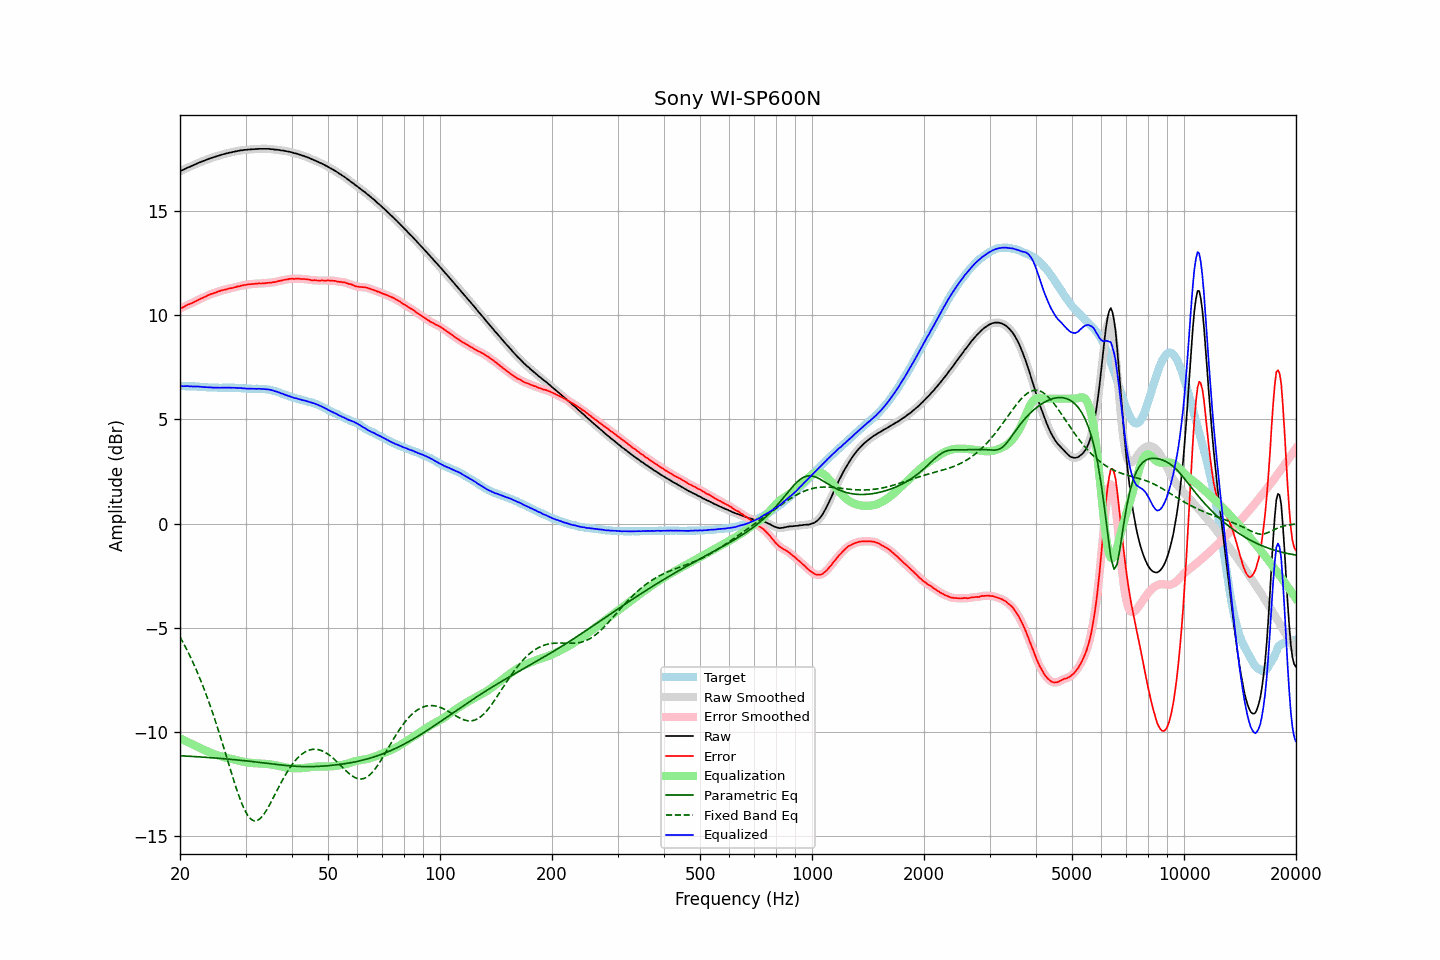

Source data for this figure (header and first rows):
frequency, raw, error, smoothed, error_smoothed, equalization, parametric_eq, fixed_band_eq, equalized_raw, equalized_smoothed, target
20.00, 16.93, 10.32, 16.93, 10.32, -10.32, -11.16, -5.45, 6.60, 6.60, 6.60
20.20, 16.97, 10.36, 16.96, 10.36, -10.36, -11.16, -5.59, 6.60, 6.60, 6.60
20.40, 17.00, 10.39, 17.00, 10.40, -10.40, -11.17, -5.73, 6.60, 6.60, 6.60
20.61, 17.04, 10.43, 17.04, 10.44, -10.44, -11.17, -5.88, 6.60, 6.60, 6.60
20.81, 17.08, 10.48, 17.07, 10.48, -10.47, -11.18, -6.03, 6.60, 6.60, 6.59
21.02, 17.12, 10.52, 17.11, 10.52, -10.51, -11.18, -6.18, 6.61, 6.60, 6.59
21.23, 17.14, 10.55, 17.14, 10.55, -10.55, -11.19, -6.34, 6.59, 6.59, 6.59
21.44, 17.18, 10.58, 17.18, 10.58, -10.59, -11.19, -6.50, 6.59, 6.59, 6.60
21.66, 17.21, 10.62, 17.21, 10.61, -10.62, -11.20, -6.66, 6.58, 6.59, 6.59
21.87, 17.25, 10.66, 17.25, 10.66, -10.66, -11.20, -6.84, 6.59, 6.59, 6.59
22.09, 17.28, 10.70, 17.28, 10.70, -10.70, -11.21, -7.01, 6.58, 6.58, 6.58
22.31, 17.32, 10.74, 17.31, 10.74, -10.73, -11.21, -7.19, 6.58, 6.58, 6.58
22.54, 17.35, 10.78, 17.35, 10.77, -10.77, -11.22, -7.37, 6.58, 6.58, 6.57
22.76, 17.38, 10.81, 17.38, 10.81, -10.81, -11.22, -7.56, 6.57, 6.57, 6.57
22.99, 17.41, 10.84, 17.41, 10.84, -10.85, -11.23, -7.76, 6.56, 6.56, 6.57
23.22, 17.44, 10.88, 17.44, 10.88, -10.88, -11.23, -7.96, 6.55, 6.55, 6.56
23.45, 17.47, 10.91, 17.47, 10.91, -10.92, -11.24, -8.16, 6.55, 6.55, 6.56
23.69, 17.50, 10.95, 17.50, 10.95, -10.95, -11.24, -8.37, 6.55, 6.55, 6.55
23.92, 17.53, 10.99, 17.53, 10.99, -10.98, -11.25, -8.58, 6.55, 6.54, 6.54
24.16, 17.56, 11.02, 17.55, 11.02, -11.01, -11.25, -8.80, 6.54, 6.54, 6.54
24.40, 17.58, 11.04, 17.58, 11.05, -11.04, -11.26, -9.03, 6.53, 6.54, 6.53
24.65, 17.61, 11.07, 17.61, 11.07, -11.07, -11.27, -9.26, 6.53, 6.53, 6.53
24.89, 17.63, 11.09, 17.63, 11.10, -11.10, -11.27, -9.49, 6.53, 6.53, 6.53
25.14, 17.66, 11.13, 17.65, 11.13, -11.13, -11.28, -9.73, 6.53, 6.53, 6.53
25.39, 17.68, 11.16, 17.68, 11.15, -11.15, -11.28, -9.97, 6.53, 6.52, 6.52
25.65, 17.70, 11.18, 17.70, 11.18, -11.18, -11.29, -10.21, 6.52, 6.53, 6.52
25.91, 17.73, 11.21, 17.72, 11.20, -11.20, -11.30, -10.46, 6.53, 6.52, 6.52
26.16, 17.75, 11.22, 17.75, 11.22, -11.22, -11.30, -10.72, 6.53, 6.53, 6.53
26.43, 17.77, 11.24, 17.77, 11.24, -11.24, -11.31, -10.97, 6.53, 6.53, 6.53
26.69, 17.79, 11.26, 17.79, 11.26, -11.26, -11.32, -11.22, 6.53, 6.53, 6.53
26.96, 17.81, 11.28, 17.81, 11.28, -11.28, -11.32, -11.48, 6.53, 6.53, 6.53
27.23, 17.83, 11.30, 17.82, 11.30, -11.30, -11.33, -11.74, 6.53, 6.53, 6.52
27.50, 17.84, 11.31, 17.84, 11.31, -11.32, -11.34, -11.99, 6.52, 6.53, 6.52
27.77, 17.86, 11.32, 17.86, 11.33, -11.33, -11.34, -12.24, 6.52, 6.52, 6.53
28.05, 17.88, 11.36, 17.87, 11.35, -11.35, -11.35, -12.48, 6.52, 6.52, 6.52
28.33, 17.89, 11.37, 17.89, 11.37, -11.37, -11.36, -12.72, 6.52, 6.52, 6.52
28.62, 17.91, 11.40, 17.91, 11.39, -11.39, -11.37, -12.95, 6.52, 6.52, 6.51
28.90, 17.92, 11.40, 17.92, 11.41, -11.41, -11.37, -13.16, 6.51, 6.51, 6.52
29.19, 17.94, 11.43, 17.93, 11.43, -11.43, -11.38, -13.37, 6.51, 6.51, 6.51
29.48, 17.94, 11.44, 17.94, 11.44, -11.44, -11.39, -13.56, 6.49, 6.50, 6.49
29.78, 17.96, 11.46, 17.95, 11.46, -11.46, -11.40, -13.73, 6.50, 6.49, 6.49
30.08, 17.96, 11.47, 17.96, 11.47, -11.47, -11.41, -13.88, 6.49, 6.49, 6.49
30.38, 17.97, 11.49, 17.97, 11.48, -11.48, -11.42, -14.01, 6.48, 6.48, 6.48
30.68, 17.98, 11.50, 17.97, 11.50, -11.49, -11.42, -14.11, 6.48, 6.48, 6.48
30.99, 17.98, 11.50, 17.98, 11.50, -11.50, -11.43, -14.20, 6.47, 6.48, 6.48
31.30, 17.99, 11.51, 17.98, 11.51, -11.51, -11.44, -14.25, 6.48, 6.47, 6.47
31.61, 17.99, 11.51, 17.99, 11.52, -11.52, -11.45, -14.29, 6.47, 6.47, 6.47
31.93, 18.00, 11.53, 17.99, 11.52, -11.52, -11.46, -14.29, 6.48, 6.47, 6.47
32.24, 18.00, 11.52, 18.00, 11.53, -11.53, -11.47, -14.27, 6.47, 6.47, 6.48
32.57, 18.01, 11.54, 18.00, 11.53, -11.53, -11.48, -14.23, 6.48, 6.47, 6.47
32.89, 18.01, 11.53, 18.01, 11.53, -11.54, -11.49, -14.17, 6.47, 6.47, 6.47
33.22, 18.01, 11.54, 18.01, 11.54, -11.54, -11.50, -14.09, 6.47, 6.47, 6.47
33.55, 18.01, 11.54, 18.01, 11.54, -11.55, -11.50, -13.99, 6.46, 6.46, 6.47
33.89, 18.01, 11.55, 18.01, 11.55, -11.55, -11.51, -13.88, 6.46, 6.46, 6.46
34.23, 18.01, 11.56, 18.01, 11.56, -11.56, -11.52, -13.76, 6.45, 6.45, 6.44
34.57, 18.01, 11.57, 18.00, 11.57, -11.56, -11.53, -13.62, 6.44, 6.44, 6.44
34.92, 18.00, 11.58, 18.00, 11.58, -11.57, -11.54, -13.48, 6.42, 6.43, 6.42
35.27, 17.99, 11.57, 17.99, 11.58, -11.58, -11.55, -13.33, 6.40, 6.41, 6.41
35.62, 17.99, 11.61, 17.98, 11.59, -11.60, -11.56, -13.19, 6.39, 6.38, 6.38
35.97, 17.97, 11.60, 17.97, 11.61, -11.61, -11.57, -13.03, 6.36, 6.36, 6.37
... 635 more rows
